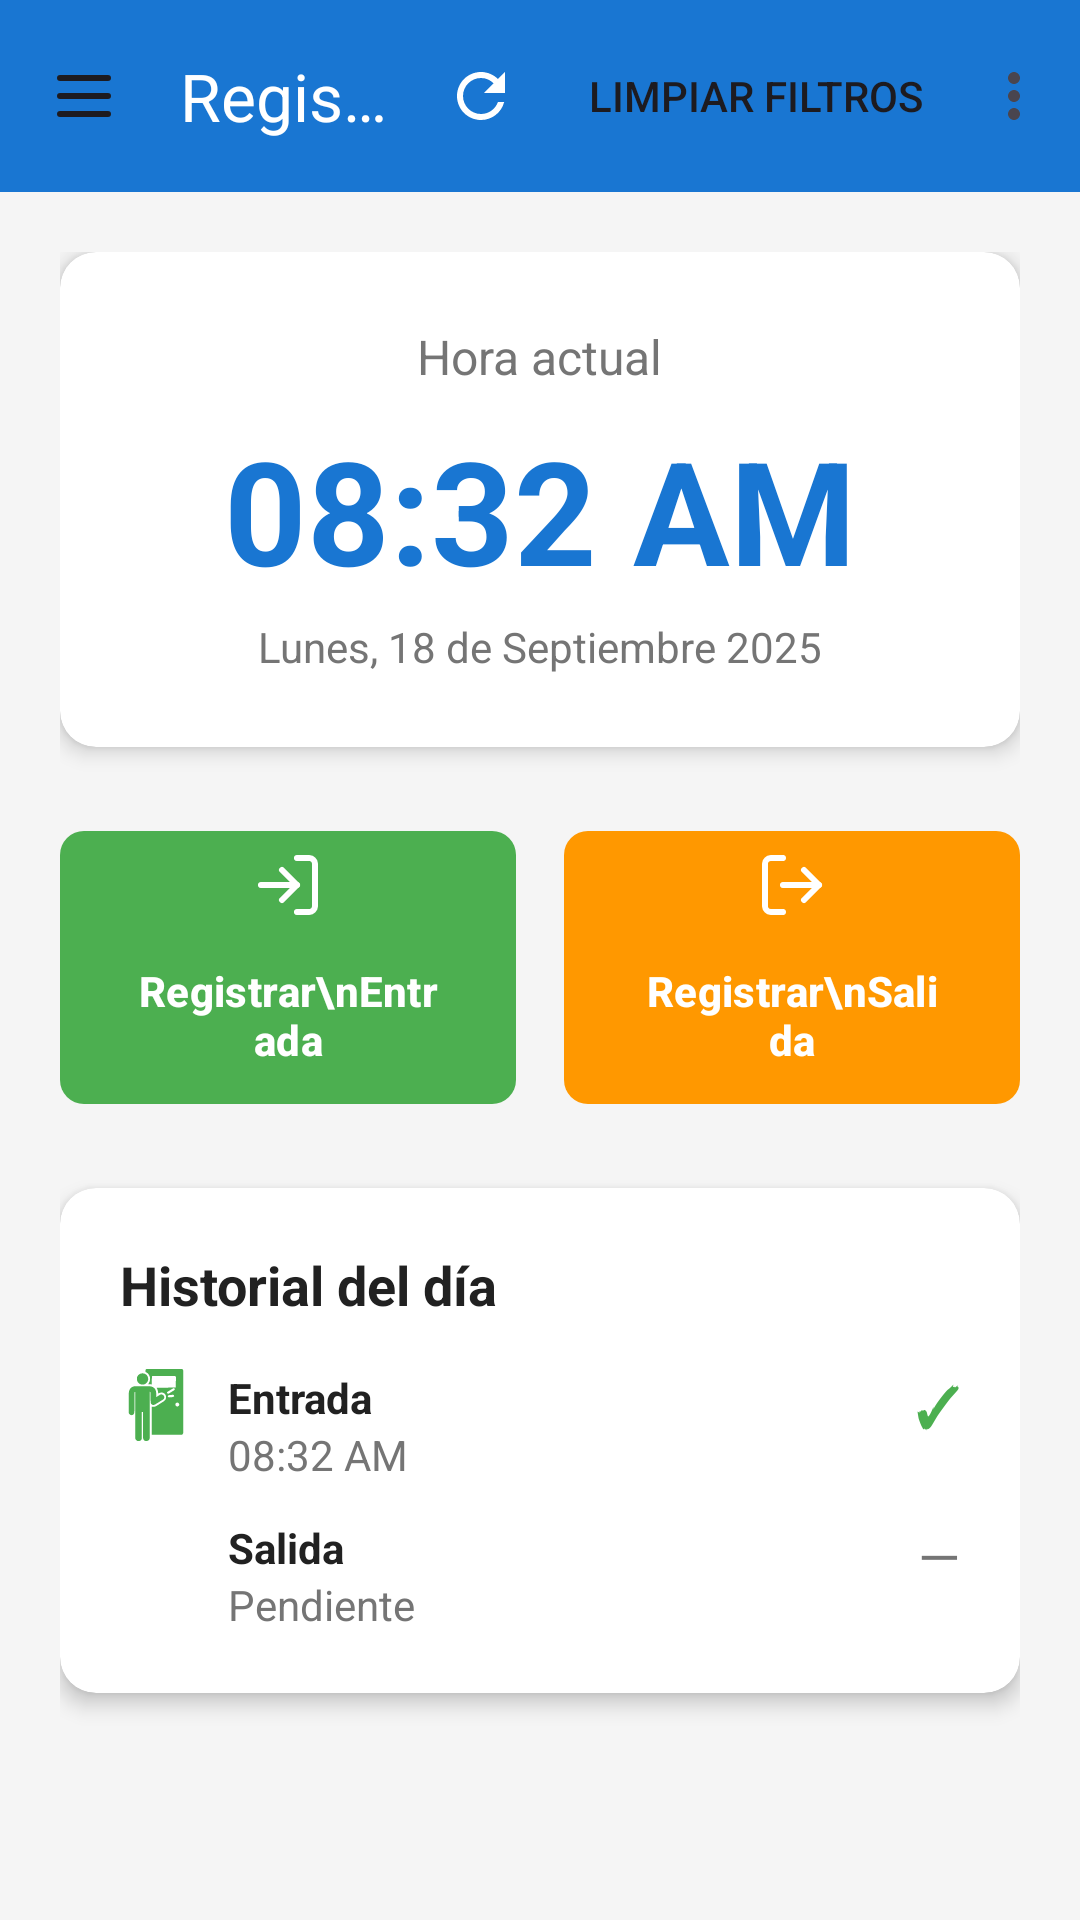

Layout XML and referenced resources for this Android screen:
<!-- AndroidManifest.xml: application theme Theme.RelojControl -->
<!-- res/layout/activity_main_empleado.xml -->
<?xml version="1.0" encoding="utf-8"?>
<LinearLayout xmlns:android="http://schemas.android.com/apk/res/android"
    xmlns:app="http://schemas.android.com/apk/res-auto"
    android:layout_width="match_parent"
    android:layout_height="match_parent"
    android:orientation="vertical"
    android:background="@color/background_color">

    
    <androidx.appcompat.widget.Toolbar
        android:id="@+id/toolbar"
        android:layout_width="match_parent"
        android:layout_height="?attr/actionBarSize"
        android:background="@color/primary_color"
        app:title="Registro de Asistencia"
        app:titleTextColor="@color/white"
        app:navigationIcon="@drawable/ic_menu"
        app:menu="@menu/main_menu" />

    <ScrollView
        android:layout_width="match_parent"
        android:layout_height="match_parent"
        android:fillViewport="true">

        <LinearLayout
            android:layout_width="match_parent"
            android:layout_height="wrap_content"
            android:orientation="vertical"
            android:padding="20dp">

            
            <androidx.cardview.widget.CardView
                android:layout_width="match_parent"
                android:layout_height="wrap_content"
                android:layout_marginBottom="24dp"
                app:cardCornerRadius="12dp"
                app:cardElevation="4dp"
                app:cardBackgroundColor="@color/white">

                <LinearLayout
                    android:layout_width="match_parent"
                    android:layout_height="wrap_content"
                    android:orientation="vertical"
                    android:padding="24dp"
                    android:gravity="center">

                    <TextView
                        android:layout_width="wrap_content"
                        android:layout_height="wrap_content"
                        android:text="Hora actual"
                        android:textSize="16sp"
                        android:textColor="@color/text_secondary"
                        android:layout_marginBottom="8dp" />

                    <TextView
                        android:id="@+id/tv_current_time"
                        android:layout_width="wrap_content"
                        android:layout_height="wrap_content"
                        android:text="08:32 AM"
                        android:textSize="48sp"
                        android:textStyle="bold"
                        android:textColor="@color/primary_color" />

                    <TextView
                        android:id="@+id/tv_current_date"
                        android:layout_width="wrap_content"
                        android:layout_height="wrap_content"
                        android:text="Lunes, 18 de Septiembre 2025"
                        android:textSize="14sp"
                        android:textColor="@color/text_secondary"
                        android:layout_marginTop="4dp" />

                </LinearLayout>
            </androidx.cardview.widget.CardView>

            
            <LinearLayout
                android:layout_width="match_parent"
                android:layout_height="wrap_content"
                android:orientation="horizontal"
                android:layout_marginBottom="24dp"
                android:weightSum="2">

                <com.google.android.material.button.MaterialButton
                    android:id="@+id/btn_entrada"
                    android:layout_width="0dp"
                    android:layout_height="match_parent"
                    android:layout_marginEnd="8dp"
                    android:layout_weight="1"
                    android:text="Registrar\nEntrada"
                    android:textSize="14sp"
                    android:textStyle="bold"
                    app:backgroundTint="@color/success_color"
                    app:cornerRadius="8dp"
                    app:icon="@drawable/ic_login"
                    app:iconGravity="top"
                    app:iconSize="24dp" />

                <com.google.android.material.button.MaterialButton
                    android:id="@+id/btn_salida"
                    android:layout_width="0dp"
                    android:layout_height="99dp"
                    android:layout_marginStart="8dp"
                    android:layout_weight="1"
                    android:text="Registrar\nSalida"
                    android:textSize="14sp"
                    android:textStyle="bold"
                    app:backgroundTint="@color/warning_color"
                    app:cornerRadius="8dp"
                    app:icon="@drawable/ic_logout"
                    app:iconGravity="top"
                    app:iconSize="24dp" />

            </LinearLayout>

            
            <TextView
                android:id="@+id/tv_confirmation_message"
                android:layout_width="match_parent"
                android:layout_height="wrap_content"
                android:background="@drawable/bg_success"
                android:padding="16dp"
                android:text="Entrada registrada correctamente a las 08:32 AM"
                android:textColor="@color/success_text"
                android:textSize="14sp"
                android:gravity="center"
                android:layout_marginBottom="24dp"
                android:visibility="gone"
                android:drawableStart="@drawable/ic_check_circle"
                android:drawablePadding="8dp" />

            
            <androidx.cardview.widget.CardView
                android:layout_width="match_parent"
                android:layout_height="wrap_content"
                app:cardCornerRadius="12dp"
                app:cardElevation="4dp"
                app:cardBackgroundColor="@color/white">

                <LinearLayout
                    android:layout_width="match_parent"
                    android:layout_height="wrap_content"
                    android:orientation="vertical"
                    android:padding="20dp">

                    <TextView
                        android:layout_width="wrap_content"
                        android:layout_height="wrap_content"
                        android:text="Historial del día"
                        android:textSize="18sp"
                        android:textStyle="bold"
                        android:textColor="@color/text_primary"
                        android:layout_marginBottom="16dp" />

                    
                    <LinearLayout
                        android:layout_width="match_parent"
                        android:layout_height="wrap_content"
                        android:orientation="horizontal"
                        android:layout_marginBottom="12dp">

                        <ImageView
                            android:layout_width="24dp"
                            android:layout_height="24dp"
                            android:src="@drawable/ic_entrada"
                            android:layout_marginEnd="12dp"
                            app:tint="@color/success_color" />

                        <LinearLayout
                            android:layout_width="0dp"
                            android:layout_height="wrap_content"
                            android:layout_weight="1"
                            android:orientation="vertical">

                            <TextView
                                android:layout_width="wrap_content"
                                android:layout_height="wrap_content"
                                android:text="Entrada"
                                android:textSize="14sp"
                                android:textStyle="bold"
                                android:textColor="@color/text_primary" />

                            <TextView
                                android:id="@+id/tv_entrada_time"
                                android:layout_width="wrap_content"
                                android:layout_height="wrap_content"
                                android:text="08:32 AM"
                                android:textSize="14sp"
                                android:textColor="@color/text_secondary" />

                        </LinearLayout>

                        <TextView
                            android:id="@+id/tv_entrada_status"
                            android:layout_width="wrap_content"
                            android:layout_height="wrap_content"
                            android:text="✓"
                            android:textColor="@color/success_color"
                            android:textSize="18sp"
                            android:textStyle="bold" />

                    </LinearLayout>

                    
                    <LinearLayout
                        android:layout_width="match_parent"
                        android:layout_height="wrap_content"
                        android:orientation="horizontal">

                        <ImageView
                            android:layout_width="24dp"
                            android:layout_height="24dp"
                            android:layout_marginEnd="12dp"
                            android:src="@drawable/ic_salida"
                            app:tint="@color/warning_color" />

                        <LinearLayout
                            android:layout_width="0dp"
                            android:layout_height="wrap_content"
                            android:layout_weight="1"
                            android:orientation="vertical">

                            <TextView
                                android:layout_width="wrap_content"
                                android:layout_height="wrap_content"
                                android:text="Salida"
                                android:textSize="14sp"
                                android:textStyle="bold"
                                android:textColor="@color/text_primary" />

                            <TextView
                                android:id="@+id/tv_salida_time"
                                android:layout_width="wrap_content"
                                android:layout_height="wrap_content"
                                android:text="Pendiente"
                                android:textSize="14sp"
                                android:textColor="@color/text_secondary" />

                        </LinearLayout>

                        <TextView
                            android:id="@+id/tv_salida_status"
                            android:layout_width="wrap_content"
                            android:layout_height="wrap_content"
                            android:text="—"
                            android:textColor="@color/text_secondary"
                            android:textSize="18sp" />

                    </LinearLayout>

                </LinearLayout>
            </androidx.cardview.widget.CardView>
        </LinearLayout>
    </ScrollView>
</LinearLayout>
<!-- resources referenced by this layout -->
<resources>
  <color name="background_color">#F5F5F5</color>
  <color name="primary_color">#1976D2</color>
  <color name="success_color">#4CAF50</color>
  <color name="success_text">#2E7D32</color>
  <color name="text_primary">#212121</color>
  <color name="text_secondary">#757575</color>
  <color name="warning_color">#FF9800</color>
  <color name="white">#FFFFFF</color>
  <!-- drawable bg_success (drawable) -->
  <?xml version="1.0" encoding="utf-8"?>
  <shape xmlns:android="http://schemas.android.com/apk/res/android"
      android:shape="rectangle">
      <solid android:color="@color/success_light" />
      <corners android:radius="8dp" />
      <stroke
          android:width="1dp"
          android:color="@color/success_color" />
  </shape>
  <!-- drawable ic_check_circle (drawable) -->
  <vector xmlns:android="http://schemas.android.com/apk/res/android"
      android:width="24dp"
      android:height="24dp"
      android:viewportWidth="24"
      android:viewportHeight="24"
      android:tint="?attr/colorOnSurface">
      <path
          android:fillColor="@android:color/transparent"
          android:pathData="M22,11.08V12a10,10 0,1 1,-5.93 -9.14"
          android:strokeColor="@android:color/black"
          android:strokeWidth="2"
          android:strokeLineCap="round"
          android:strokeLineJoin="round"/>
      <path
          android:fillColor="@android:color/transparent"
          android:pathData="m9,11 l3,3L22,4"
          android:strokeColor="@android:color/black"
          android:strokeWidth="2"
          android:strokeLineCap="round"
          android:strokeLineJoin="round"/>
  </vector>
  <!-- drawable ic_login (drawable) -->
  <vector xmlns:android="http://schemas.android.com/apk/res/android"
      android:width="24dp"
      android:height="24dp"
      android:viewportWidth="24"
      android:viewportHeight="24"
      android:tint="?attr/colorOnSurface">
      <path
          android:fillColor="@android:color/transparent"
          android:pathData="M15,3h4a2,2 0,0 1,2 2v14a2,2 0,0 1,-2 2h-4"
          android:strokeColor="@android:color/black"
          android:strokeWidth="2"
          android:strokeLineCap="round"
          android:strokeLineJoin="round"/>
      <path
          android:fillColor="@android:color/transparent"
          android:pathData="M10,17 L15,12 L10,7"
          android:strokeColor="@android:color/black"
          android:strokeWidth="2"
          android:strokeLineCap="round"
          android:strokeLineJoin="round"/>
      <path
          android:fillColor="@android:color/transparent"
          android:pathData="M15,12 L3,12"
          android:strokeColor="@android:color/black"
          android:strokeWidth="2"
          android:strokeLineCap="round"/>
  </vector>
  <!-- drawable ic_menu (drawable) -->
  <vector xmlns:android="http://schemas.android.com/apk/res/android"
      android:width="24dp"
      android:height="24dp"
      android:viewportWidth="24"
      android:viewportHeight="24"
      android:tint="?attr/colorOnSurface">
      <path
          android:fillColor="@android:color/transparent"
          android:pathData="M4,6L20,6"
          android:strokeColor="@android:color/black"
          android:strokeWidth="2"
          android:strokeLineCap="round"/>
      <path
          android:fillColor="@android:color/transparent"
          android:pathData="M4,12L20,12"
          android:strokeColor="@android:color/black"
          android:strokeWidth="2"
          android:strokeLineCap="round"/>
      <path
          android:fillColor="@android:color/transparent"
          android:pathData="M4,18L20,18"
          android:strokeColor="@android:color/black"
          android:strokeWidth="2"
          android:strokeLineCap="round"/>
  </vector>
  <style name="Theme.RelojControl" parent="Base.Theme.RelojControl" />
  <color name="success_light">#C8E6C9</color>
  <style name="Base.Theme.RelojControl" parent="Theme.Material3.DayNight.NoActionBar">
          
          
      </style>
</resources>
